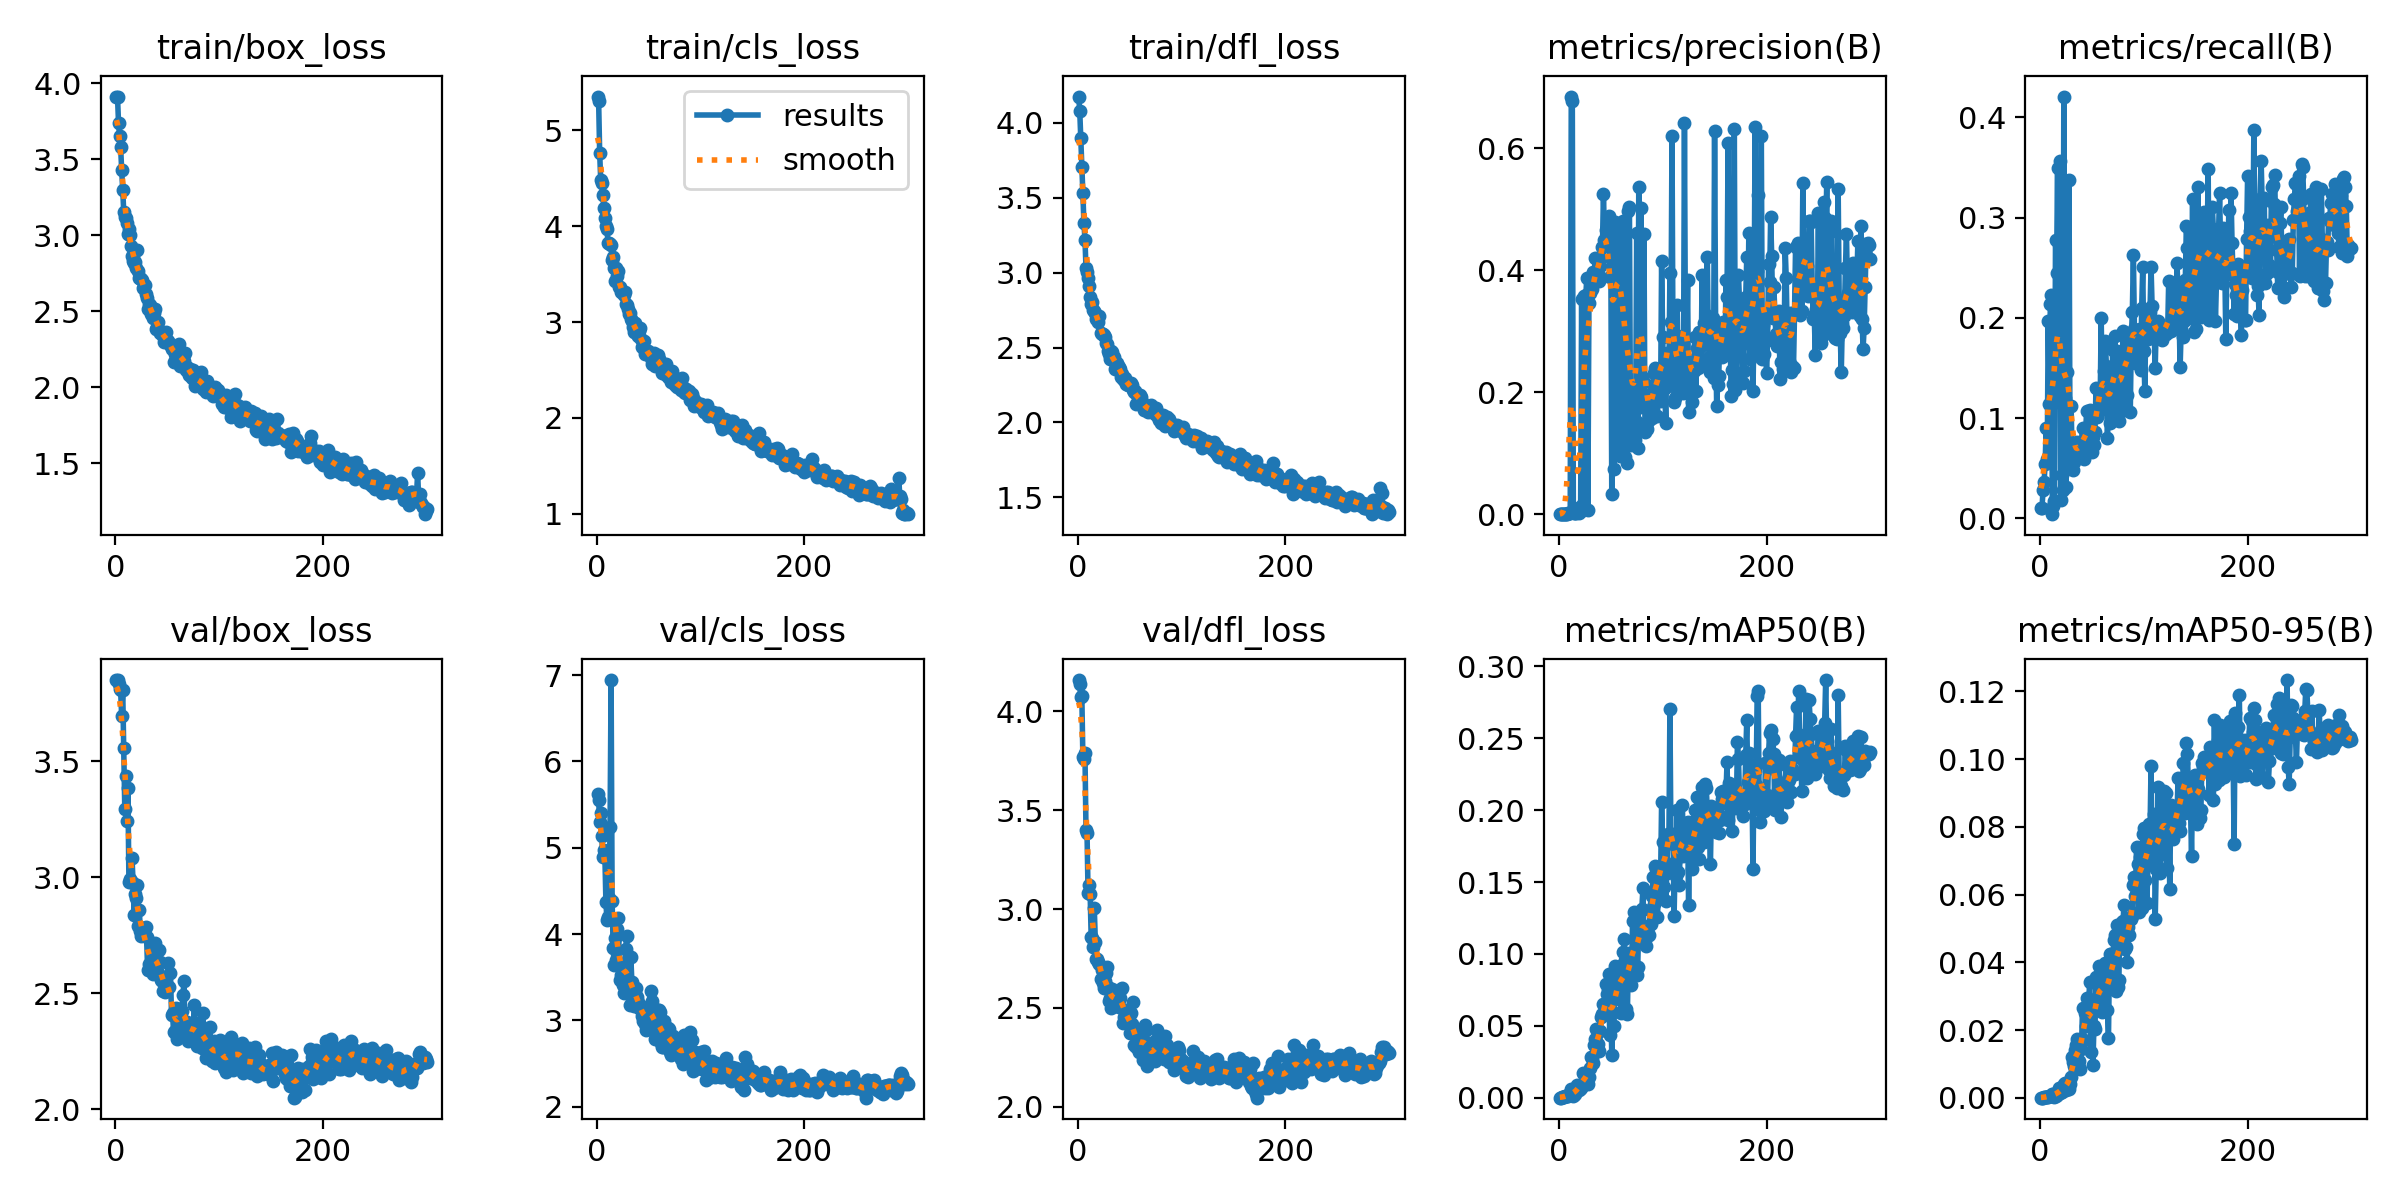

Data behind this chart, as committed beside it:
epoch, train/box_loss, train/cls_loss, train/dfl_loss, metrics/precision(B), metrics/recall(B), metrics/mAP50(B), metrics/mAP50-95(B), val/box_loss, val/cls_loss, val/dfl_loss, lr/pg0, lr/pg1, lr/pg2
1, 3.912, 5.354, 4.177, 0.00015, 0.01042, 0.00018, 5e-05, 3.85, 5.621, 4.157, 0.0001875, 0.0001875, 0.0001875
2, 3.908, 5.308, 4.078, 0.00014, 0.01042, 0.0001, 3e-05, 3.849, 5.555, 4.137, 0.0003862, 0.0003862, 0.0003862
3, 3.736, 4.764, 3.898, 0.00037, 0.02837, 0.00028, 6e-05, 3.833, 5.3, 4.073, 0.0005836, 0.0005836, 0.0005836
4, 3.65, 4.484, 3.708, 0.00103, 0.03591, 0.00072, 0.00017, 3.812, 5.398, 4.077, 0.0007797, 0.0007797, 0.0007797
5, 3.579, 4.446, 3.529, 0.00036, 0.05386, 0.00071, 0.00017, 3.805, 5.134, 3.767, 0.0009745, 0.0009745, 0.0009745
6, 3.431, 4.328, 3.334, 0.00071, 0.09036, 0.001, 0.00022, 3.694, 4.898, 3.756, 0.001168, 0.001168, 0.001168
7, 3.3, 4.194, 3.221, 0.00072, 0.05911, 0.00114, 0.00033, 3.808, 4.974, 3.791, 0.001225, 0.001225, 0.001225
8, 3.154, 4.084, 3.034, 0.00098, 0.1965, 0.00113, 0.00036, 3.557, 4.919, 3.4, 0.001225, 0.001225, 0.001225
9, 3.121, 4.003, 3.003, 0.00164, 0.1137, 0.00137, 0.00043, 3.295, 4.374, 3.385, 0.001221, 0.001221, 0.001221
10, 3.11, 3.976, 2.962, 0.0023, 0.2139, 0.00231, 0.00062, 3.434, 4.168, 3.081, 0.001217, 0.001217, 0.001217
11, 3.08, 3.828, 2.914, 0.00177, 0.2232, 0.00181, 0.00061, 3.243, 4.192, 3.12, 0.001213, 0.001213, 0.001213
12, 3.008, 3.827, 2.835, 0.6849, 0.00407, 0.0063, 0.00112, 3.384, 4.415, 3.076, 0.001209, 0.001209, 0.001209
13, 3.043, 3.82, 2.788, 0.6778, 0.0122, 0.00384, 0.00113, 2.98, 5.243, 2.858, 0.001205, 0.001205, 0.001205
14, 2.999, 3.807, 2.807, 0.00299, 0.01736, 0.00129, 0.00036, 2.993, 6.944, 2.852, 0.0012, 0.0012, 0.0012
15, 2.928, 3.65, 2.753, 0.00162, 0.2777, 0.00187, 0.00055, 2.985, 4.385, 2.808, 0.001196, 0.001196, 0.001196
16, 2.866, 3.678, 2.746, 0.00236, 0.2446, 0.00269, 0.00086, 3.081, 3.837, 3.005, 0.001192, 0.001192, 0.001192
17, 2.829, 3.561, 2.733, 0.00234, 0.3494, 0.00631, 0.0018, 2.976, 3.646, 2.834, 0.001188, 0.001188, 0.001188
18, 2.814, 3.428, 2.689, 0.00886, 0.1159, 0.0091, 0.00283, 2.838, 3.954, 2.747, 0.001184, 0.001184, 0.001184
19, 2.823, 3.565, 2.711, 0.00228, 0.357, 0.00548, 0.00151, 2.927, 3.704, 2.749, 0.00118, 0.00118, 0.00118
20, 2.782, 3.48, 2.671, 0.01226, 0.01795, 0.00635, 0.00165, 2.911, 4.062, 2.734, 0.001176, 0.001176, 0.001176
21, 2.904, 3.532, 2.709, 0.0061, 0.04285, 0.00654, 0.00158, 2.967, 4.188, 2.723, 0.001172, 0.001172, 0.001172
22, 2.762, 3.362, 2.6, 0.3537, 0.02837, 0.00843, 0.00222, 2.791, 3.646, 2.648, 0.001167, 0.001167, 0.001167
23, 2.716, 3.371, 2.592, 0.01667, 0.4208, 0.01759, 0.00419, 2.857, 3.47, 2.691, 0.001163, 0.001163, 0.001163
24, 2.716, 3.309, 2.588, 0.3586, 0.12, 0.01679, 0.00441, 2.77, 3.524, 2.628, 0.001159, 0.001159, 0.001159
25, 2.713, 3.299, 2.582, 0.3545, 0.03125, 0.01051, 0.00243, 2.745, 3.404, 2.601, 0.001155, 0.001155, 0.001155
26, 2.705, 3.279, 2.57, 0.3591, 0.1459, 0.01515, 0.00406, 2.753, 3.317, 2.636, 0.001151, 0.001151, 0.001151
27, 2.655, 3.318, 2.531, 0.388, 0.06843, 0.01523, 0.00361, 2.781, 3.646, 2.676, 0.001147, 0.001147, 0.001147
28, 2.674, 3.185, 2.524, 0.00658, 0.3374, 0.00944, 0.00256, 2.752, 3.826, 2.708, 0.001143, 0.001143, 0.001143
29, 2.615, 3.179, 2.48, 0.3456, 0.0625, 0.01473, 0.00401, 2.786, 3.972, 2.605, 0.001139, 0.001139, 0.001139
30, 2.589, 3.135, 2.459, 0.3621, 0.1118, 0.02104, 0.00601, 2.741, 3.346, 2.534, 0.001135, 0.001135, 0.001135
31, 2.515, 3.087, 2.423, 0.3804, 0.06487, 0.02863, 0.01216, 2.601, 3.309, 2.548, 0.00113, 0.00113, 0.00113
32, 2.545, 3.094, 2.477, 0.369, 0.04861, 0.02758, 0.01053, 2.624, 3.182, 2.502, 0.001126, 0.001126, 0.001126
33, 2.538, 3.034, 2.47, 0.3967, 0.05564, 0.02422, 0.00938, 2.609, 3.731, 2.594, 0.001122, 0.001122, 0.001122
34, 2.484, 3.013, 2.416, 0.3877, 0.0625, 0.03698, 0.01425, 2.713, 3.449, 2.571, 0.001118, 0.001118, 0.001118
35, 2.511, 2.95, 2.44, 0.4204, 0.06944, 0.04063, 0.01564, 2.643, 3.38, 2.539, 0.001114, 0.001114, 0.001114
36, 2.454, 2.901, 2.36, 0.3967, 0.07592, 0.04782, 0.01735, 2.583, 3.167, 2.508, 0.00111, 0.00111, 0.00111
37, 2.49, 2.991, 2.399, 0.3997, 0.07071, 0.03406, 0.00991, 2.693, 3.318, 2.564, 0.001106, 0.001106, 0.001106
38, 2.517, 2.928, 2.395, 0.3949, 0.0614, 0.03764, 0.01077, 2.718, 3.379, 2.574, 0.001102, 0.001102, 0.001102
39, 2.382, 2.87, 2.375, 0.382, 0.073, 0.03275, 0.00841, 2.651, 3.274, 2.562, 0.001097, 0.001097, 0.001097
40, 2.395, 2.859, 2.372, 0.4071, 0.07647, 0.04652, 0.01446, 2.595, 3.216, 2.506, 0.001093, 0.001093, 0.001093
41, 2.431, 2.905, 2.353, 0.4203, 0.09036, 0.05603, 0.02646, 2.583, 3.144, 2.549, 0.001089, 0.001089, 0.001089
42, 2.379, 2.939, 2.304, 0.4376, 0.05962, 0.05813, 0.01692, 2.685, 3.142, 2.594, 0.001085, 0.001085, 0.001085
43, 2.359, 2.826, 2.325, 0.5259, 0.07351, 0.06553, 0.02515, 2.635, 3.171, 2.6, 0.001081, 0.001081, 0.001081
44, 2.366, 2.744, 2.292, 0.4502, 0.0874, 0.05829, 0.02107, 2.557, 3.05, 2.425, 0.001077, 0.001077, 0.001077
45, 2.354, 2.744, 2.284, 0.4662, 0.1065, 0.07936, 0.02942, 2.552, 2.992, 2.454, 0.001073, 0.001073, 0.001073
46, 2.338, 2.799, 2.299, 0.4632, 0.0874, 0.0719, 0.02569, 2.512, 3.132, 2.48, 0.001069, 0.001069, 0.001069
47, 2.295, 2.671, 2.258, 0.4645, 0.08045, 0.07588, 0.02904, 2.551, 2.963, 2.489, 0.001064, 0.001064, 0.001064
48, 2.327, 2.68, 2.247, 0.4883, 0.1077, 0.086, 0.03432, 2.506, 2.887, 2.438, 0.00106, 0.00106, 0.00106
49, 2.363, 2.703, 2.25, 0.3884, 0.07351, 0.04333, 0.01361, 2.52, 3.065, 2.437, 0.001056, 0.001056, 0.001056
50, 2.312, 2.7, 2.252, 0.4701, 0.06597, 0.06958, 0.02868, 2.523, 3.1, 2.373, 0.001052, 0.001052, 0.001052
51, 2.304, 2.667, 2.262, 0.03284, 0.08105, 0.02953, 0.00966, 2.63, 3.161, 2.477, 0.001048, 0.001048, 0.001048
52, 2.289, 2.628, 2.249, 0.4475, 0.073, 0.05994, 0.02116, 2.526, 3.337, 2.417, 0.001044, 0.001044, 0.001044
53, 2.276, 2.565, 2.214, 0.07473, 0.0863, 0.04996, 0.02039, 2.589, 3.225, 2.53, 0.00104, 0.00104, 0.00104
54, 2.252, 2.619, 2.206, 0.4794, 0.1303, 0.09146, 0.03576, 2.407, 2.959, 2.315, 0.001035, 0.001035, 0.001035
55, 2.253, 2.68, 2.21, 0.4652, 0.1014, 0.07548, 0.03347, 2.413, 2.987, 2.37, 0.001031, 0.001031, 0.001031
56, 2.168, 2.544, 2.125, 0.4475, 0.1082, 0.07549, 0.02864, 2.331, 2.78, 2.3, 0.001027, 0.001027, 0.001027
57, 2.221, 2.629, 2.182, 0.4551, 0.11, 0.08699, 0.03889, 2.336, 2.812, 2.306, 0.001023, 0.001023, 0.001023
58, 2.206, 2.609, 2.144, 0.4415, 0.1151, 0.07831, 0.03091, 2.435, 2.996, 2.326, 0.001019, 0.001019, 0.001019
59, 2.261, 2.651, 2.179, 0.09627, 0.1999, 0.09157, 0.03393, 2.303, 3.123, 2.279, 0.001015, 0.001015, 0.001015
60, 2.229, 2.612, 2.183, 0.4155, 0.1198, 0.05926, 0.02541, 2.431, 3.115, 2.374, 0.001011, 0.001011, 0.001011
... 240 more rows
